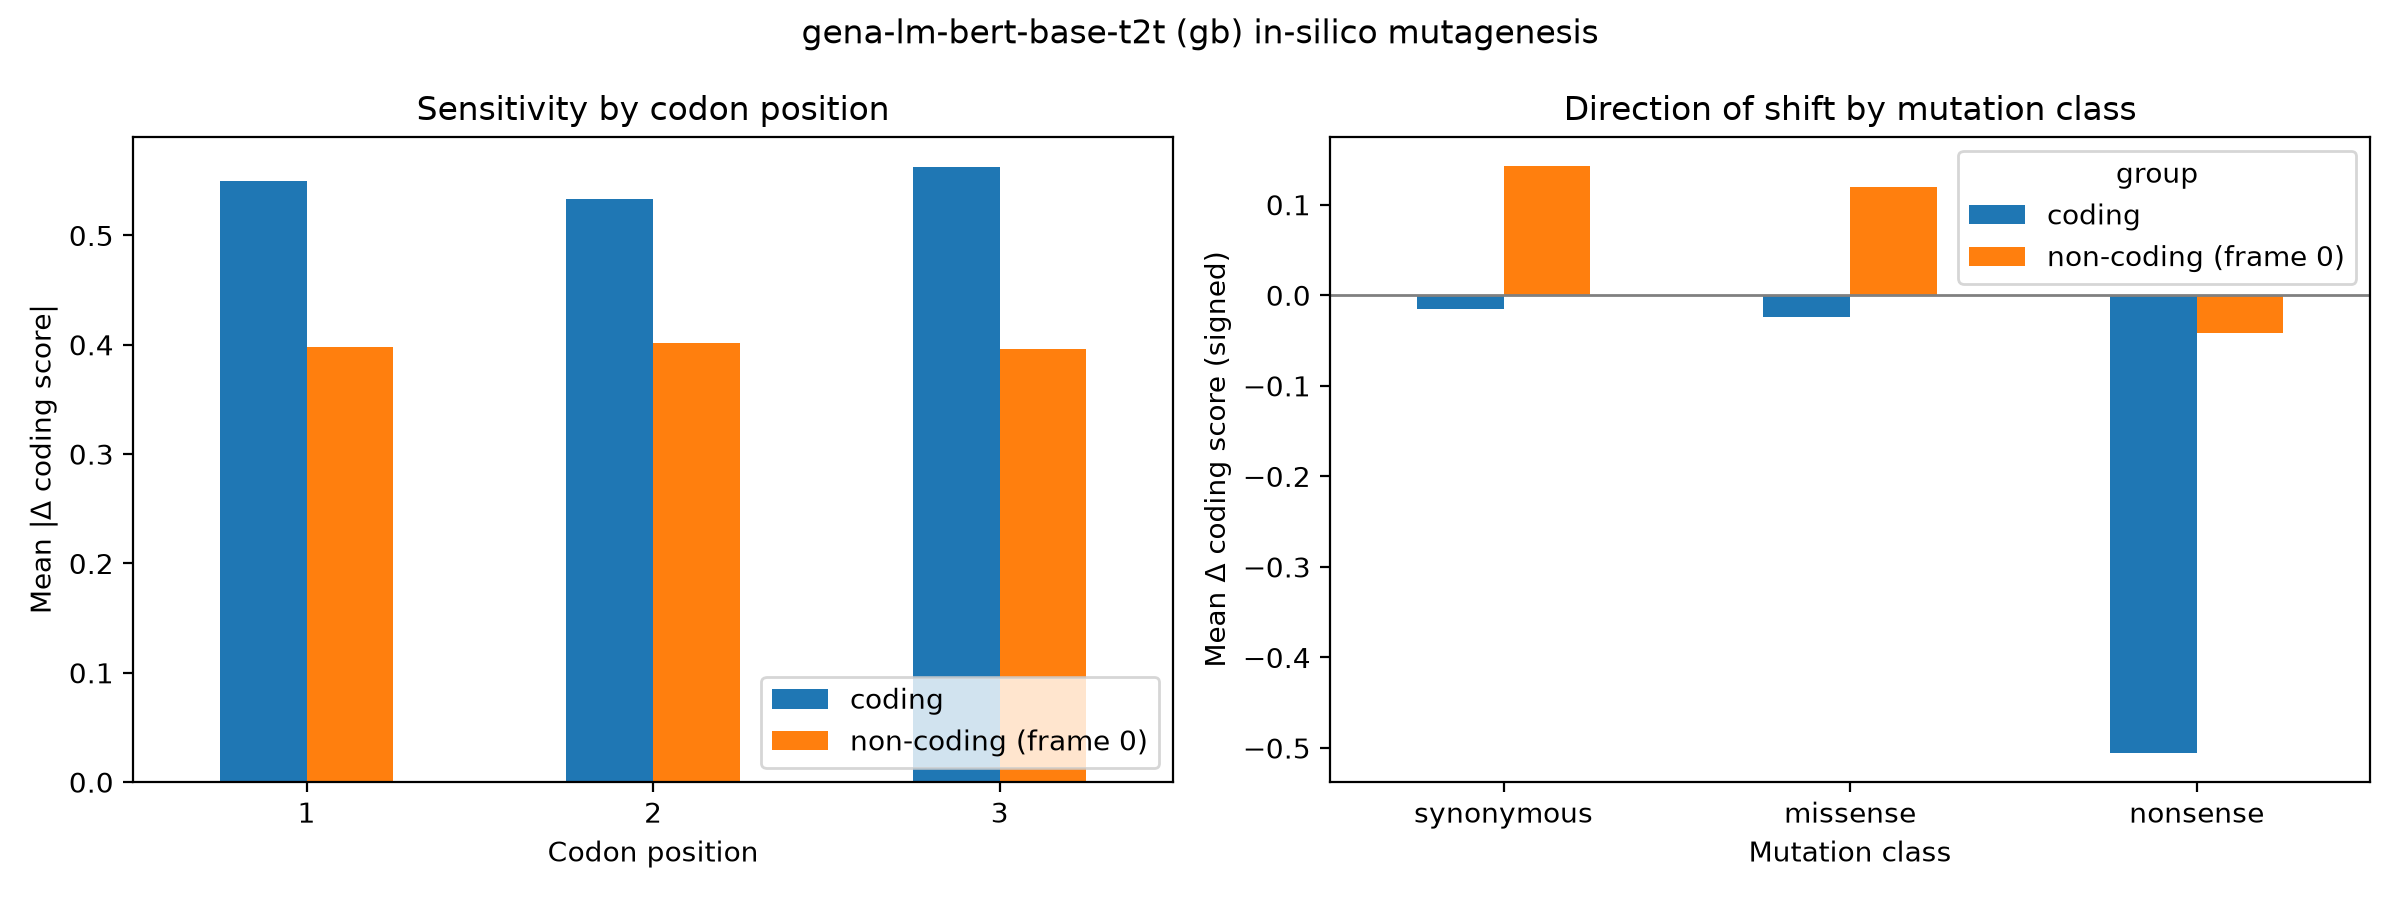

The file beside this chart, header and first rows:
group, codon_pos, mean_abs_delta, n
coding, 1, 0.5494, 59400
coding, 2, 0.5337, 59400
coding, 3, 0.5622, 59400
non-coding (frame 0), 1, 0.3982, 59400
non-coding (frame 0), 2, 0.4015, 59400
non-coding (frame 0), 3, 0.3964, 59400
